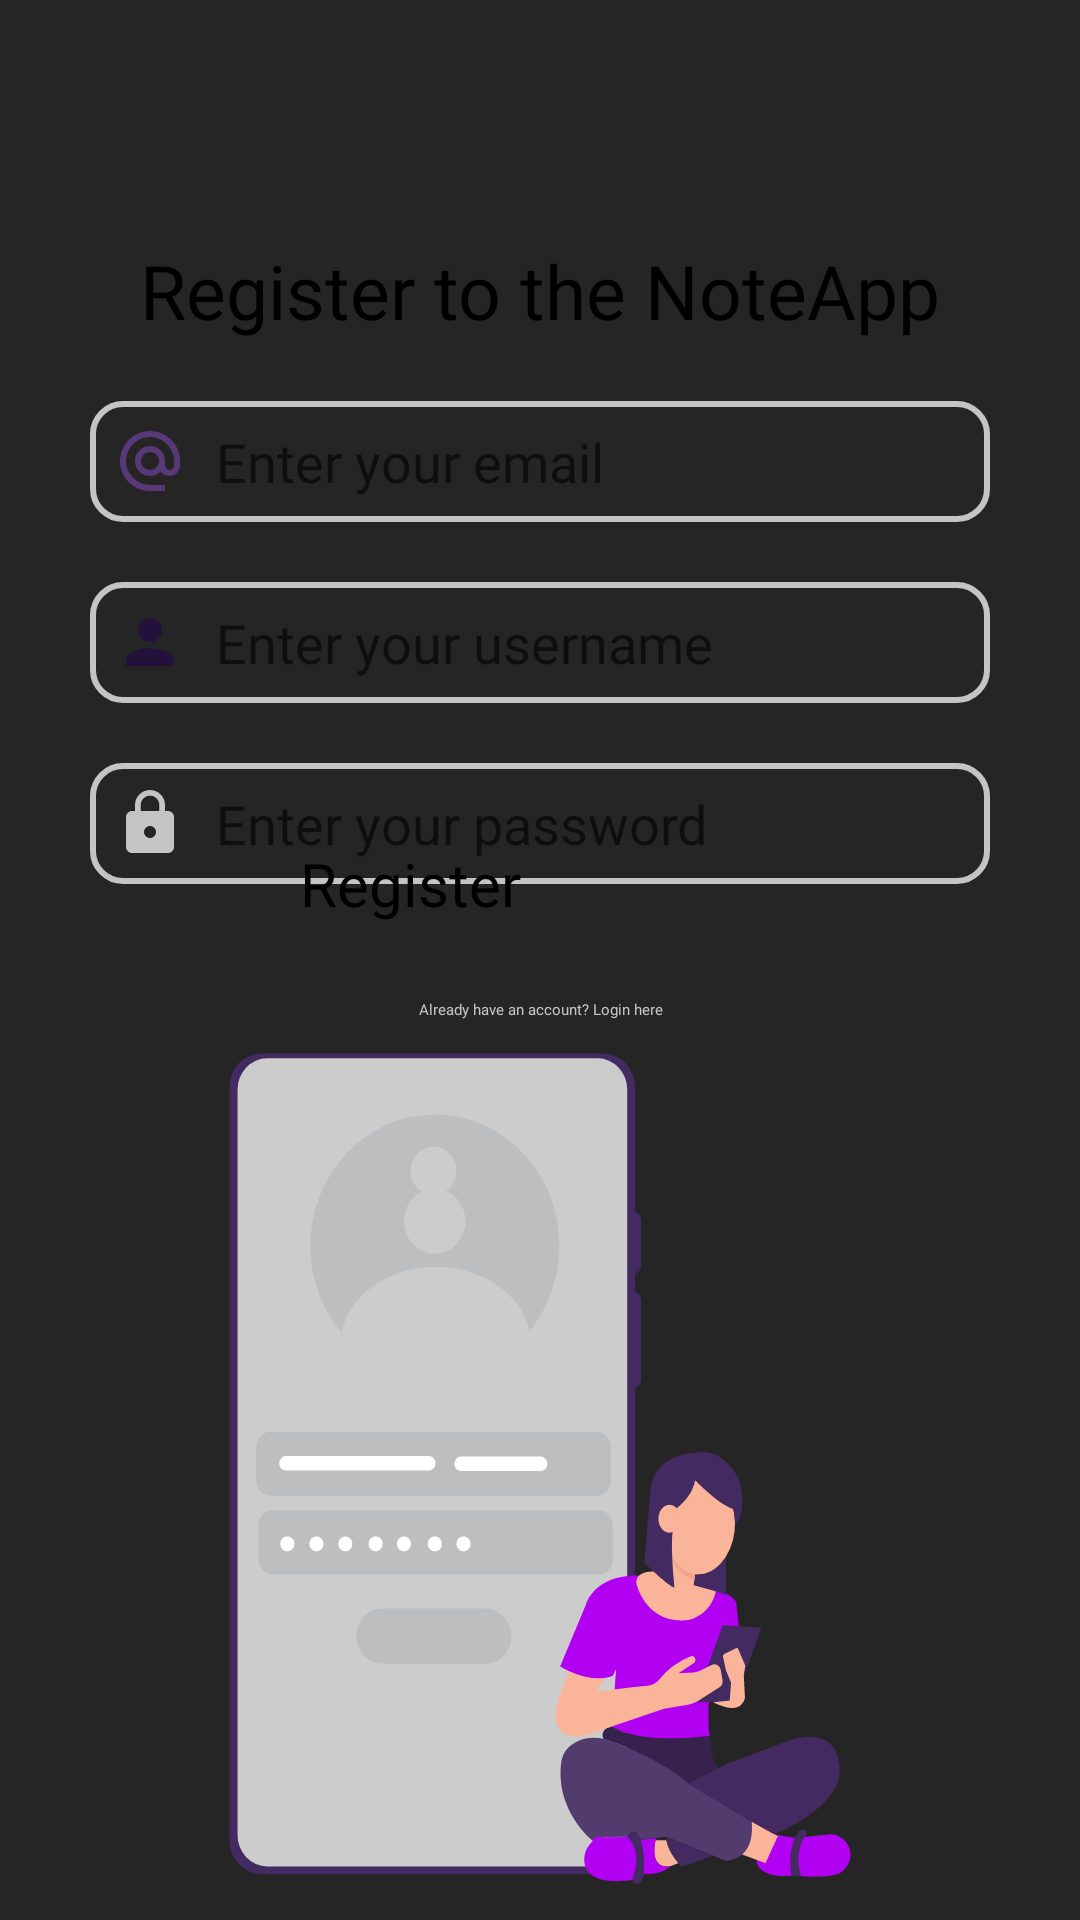

Layout XML and referenced resources for this Android screen:
<!-- AndroidManifest.xml: application theme Theme.NoteApplication -->
<!-- res/layout/fragment_register.xml -->
<?xml version="1.0" encoding="utf-8"?>
<androidx.constraintlayout.widget.ConstraintLayout xmlns:android="http://schemas.android.com/apk/res/android"
    xmlns:app="http://schemas.android.com/apk/res-auto"
    xmlns:tools="http://schemas.android.com/tools"
    android:layout_width="match_parent"
    android:layout_height="match_parent"
    tools:context=".ui.LoginFragment"
    android:background="@color/primary">

    <TextView
        android:id="@+id/loginText"
        android:layout_width="match_parent"
        android:layout_height="wrap_content"
        android:layout_marginTop="80dp"
        android:fontFamily="@font/freesansbold"
        android:text="Register to the NoteApp"
        android:textAlignment="center"
        android:textSize="25sp"
        app:layout_constraintTop_toTopOf="parent" />

    <EditText
        android:id="@+id/enterEmailRegister"
        android:layout_width="match_parent"
        android:layout_height="wrap_content"
        android:layout_marginHorizontal="30dp"
        android:layout_marginVertical="20dp"
        android:fontFamily="@font/freesans"
        android:hint="@string/enter_your_email_text"
        android:background="@drawable/edittext"
        android:drawableStart="@drawable/ic_email"
        android:drawablePadding="10dp"
        android:inputType="textEmailAddress"
        android:padding="8dp"
        app:layout_constraintTop_toBottomOf="@+id/loginText" />

    <EditText
        android:id="@+id/enterUsernameRegister"
        android:layout_width="match_parent"
        android:layout_height="wrap_content"
        android:layout_marginHorizontal="30dp"
        android:layout_marginVertical="20dp"
        android:fontFamily="@font/freesans"
        android:hint="@string/enter_your_username"
        android:background="@drawable/edittext"
        android:drawableStart="@drawable/ic_person"
        android:drawablePadding="10dp"
        android:inputType="textEmailAddress"
        android:padding="8dp"
        app:layout_constraintTop_toBottomOf="@+id/enterEmailRegister" />

    <EditText
        android:id="@+id/enterPasswordRegister"
        android:layout_width="match_parent"
        android:layout_height="wrap_content"
        android:layout_marginHorizontal="30dp"
        android:layout_marginVertical="20dp"
        android:background="@drawable/edittext"
        android:drawableStart="@drawable/ic_lock"
        android:drawablePadding="10dp"
        android:fontFamily="@font/freesans"
        android:hint="@string/enter_your_password_text"
        android:inputType="textPassword"
        android:padding="8dp"
        app:layout_constraintTop_toBottomOf="@+id/enterUsernameRegister"
        tools:layout_editor_absoluteX="30dp" />

    <Button
        android:id="@+id/registerButton"
        android:layout_width="match_parent"
        android:layout_height="wrap_content"
        android:layout_marginHorizontal="100dp"
        android:layout_marginBottom="25dp"
        android:fontFamily="@font/freesansbold"
        android:text="@string/register"
        android:background="@drawable/button_drawable"
        android:textAllCaps="false"
        android:textSize="20sp"
        app:layout_constraintBottom_toTopOf="@+id/redirectLoginButton" />

    <TextView
        android:id="@+id/redirectLoginButton"
        android:layout_width="match_parent"
        android:layout_height="wrap_content"
        android:layout_marginTop="20dp"
        android:fontFamily="@font/freesansbold"
        android:text="@string/already_have_an_account_login_here"
        android:textAlignment="center"
        android:textColor="@color/secondary"
        app:layout_constraintBottom_toTopOf="@+id/illustration" />

    <ImageView
        android:id="@+id/illustration"
        android:layout_width="wrap_content"
        android:layout_height="300dp"
        android:background="@drawable/mobile_login"
        app:layout_constraintBottom_toBottomOf="parent"
        app:layout_constraintLeft_toLeftOf="parent"
        app:layout_constraintRight_toRightOf="parent"/>

</androidx.constraintlayout.widget.ConstraintLayout>
<!-- resources referenced by this layout -->
<resources>
  <color name="primary">#252525</color>
  <color name="secondary">#C4C4C4</color>
  <!-- drawable edittext (drawable) -->
  <?xml version="1.0" encoding="utf-8"?>
  <shape xmlns:android="http://schemas.android.com/apk/res/android">
      <stroke android:color="@color/secondary" android:width="2dp" />
      <corners android:radius="10dp" />
  </shape>
  <!-- drawable ic_email (drawable) -->
  <vector android:height="24dp" android:tint="#573878"
      android:viewportHeight="24" android:viewportWidth="24"
      android:width="24dp" xmlns:android="http://schemas.android.com/apk/res/android">
      <path android:fillColor="@android:color/white" android:pathData="M12,2C6.48,2 2,6.48 2,12s4.48,10 10,10h5v-2h-5c-4.34,0 -8,-3.66 -8,-8s3.66,-8 8,-8 8,3.66 8,8v1.43c0,0.79 -0.71,1.57 -1.5,1.57s-1.5,-0.78 -1.5,-1.57L17,12c0,-2.76 -2.24,-5 -5,-5s-5,2.24 -5,5 2.24,5 5,5c1.38,0 2.64,-0.56 3.54,-1.47 0.65,0.89 1.77,1.47 2.96,1.47 1.97,0 3.5,-1.6 3.5,-3.57L22,12c0,-5.52 -4.48,-10 -10,-10zM12,15c-1.66,0 -3,-1.34 -3,-3s1.34,-3 3,-3 3,1.34 3,3 -1.34,3 -3,3z"/>
  </vector>
  <!-- drawable ic_lock (drawable) -->
  <vector android:height="24dp" android:tint="@color/secondary"
      android:viewportHeight="24" android:viewportWidth="24"
      android:width="24dp" xmlns:android="http://schemas.android.com/apk/res/android">
      <path android:fillColor="@android:color/white" android:pathData="M18,8h-1L17,6c0,-2.76 -2.24,-5 -5,-5S7,3.24 7,6v2L6,8c-1.1,0 -2,0.9 -2,2v10c0,1.1 0.9,2 2,2h12c1.1,0 2,-0.9 2,-2L20,10c0,-1.1 -0.9,-2 -2,-2zM12,17c-1.1,0 -2,-0.9 -2,-2s0.9,-2 2,-2 2,0.9 2,2 -0.9,2 -2,2zM15.1,8L8.9,8L8.9,6c0,-1.71 1.39,-3.1 3.1,-3.1 1.71,0 3.1,1.39 3.1,3.1v2z"/>
  </vector>
  <!-- drawable ic_person (drawable) -->
  <vector android:height="24dp" android:tint="#24113B"
      android:viewportHeight="24" android:viewportWidth="24"
      android:width="24dp" xmlns:android="http://schemas.android.com/apk/res/android">
      <path android:fillColor="@android:color/white" android:pathData="M12,12c2.21,0 4,-1.79 4,-4s-1.79,-4 -4,-4 -4,1.79 -4,4 1.79,4 4,4zM12,14c-2.67,0 -8,1.34 -8,4v2h16v-2c0,-2.66 -5.33,-4 -8,-4z"/>
  </vector>
  <!-- drawable mobile_login: vector/xml drawable (drawable, 9530 chars, omitted) -->
  <string name="already_have_an_account_login_here">Already have an account? Login here</string>
  <string name="enter_your_email_text">Enter your email</string>
  <string name="enter_your_password_text">Enter your password</string>
  <string name="enter_your_username">Enter your username</string>
  <string name="register">Register</string>
  <style name="Theme.NoteApplication" parent="Theme.MaterialComponents.DayNight.NoActionBar">
          
          <item name="colorPrimary">@color/primary</item>
          <item name="colorPrimaryVariant">@color/primary</item>
          <item name="colorOnPrimary">@color/primary</item>
          
          <item name="colorSecondary">@color/secondary</item>
          <item name="colorSecondaryVariant">@color/secondary</item>
          <item name="colorOnSecondary">@color/secondary</item>
          
          <item name="android:statusBarColor">?attr/colorPrimaryVariant</item>
          
          <item name="android:textAppearance">@style/appFontStyle</item>
          <item name="android:textViewStyle">@style/appFontStyle</item>
          <item name="android:buttonStyle">@style/appFontStyle</item>
      </style>
  <style name="appFontStyle">
          <item name="fontFamily">@font/nunito_sans_regular</item>
      </style>
</resources>
